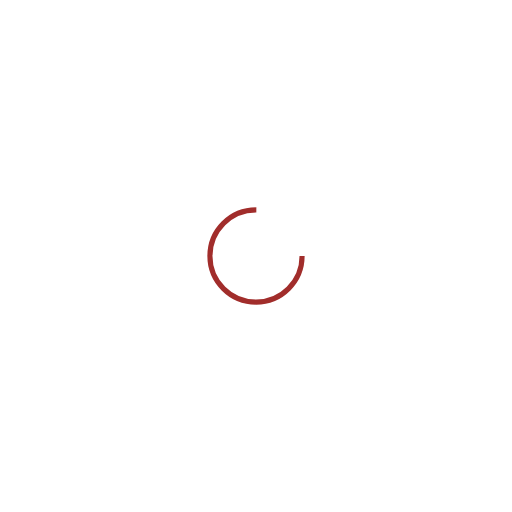
t = 0.00 s
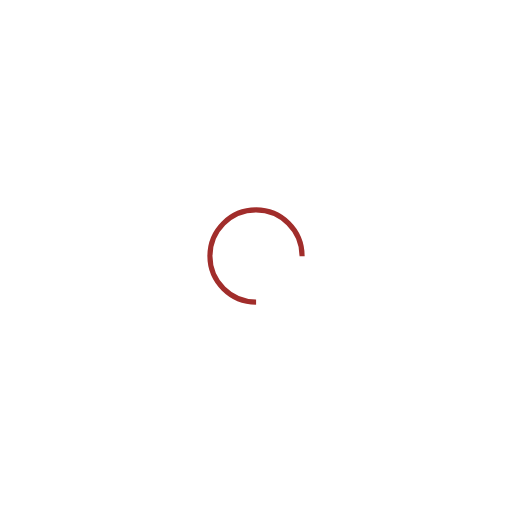
t = 0.23 s
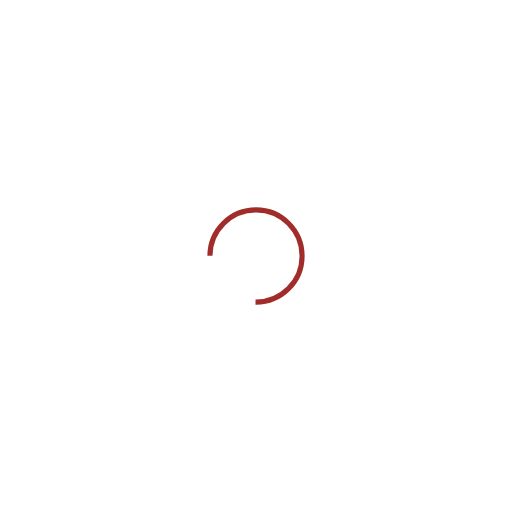
t = 0.46 s
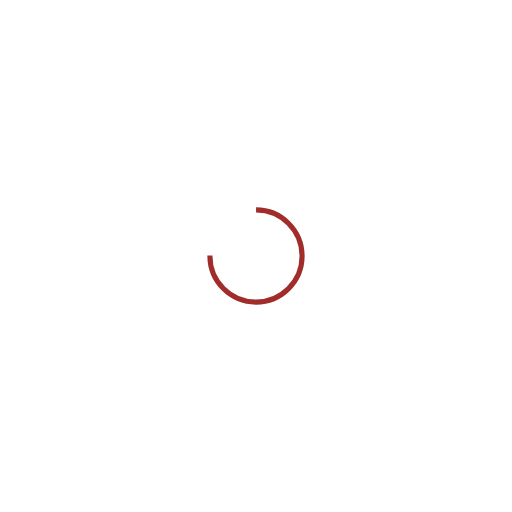
t = 0.68 s

The animated SVG that drew these frames (rendered in a browser with its animation timeline set to each time). Animation: 1 SMIL element (animateTransform=1); one cycle of 0.91 s, repeats indefinitely.

<svg xmlns="http://www.w3.org/2000/svg" viewBox="0 0 100 100" preserveAspectRatio="xMidYMid" width="200" height="200" style="shape-rendering: auto; display: block; background: transparent;" xmlns:xlink="http://www.w3.org/1999/xlink"><g><circle stroke-dasharray="42.411500823462205 16.13716694115407" r="9" stroke-width="1" stroke="#a12d2b" fill="none" cy="50" cx="50">
  <animateTransform keyTimes="0;1" values="0 50 50;360 50 50" dur="0.9090909090909091s" repeatCount="indefinite" type="rotate" attributeName="transform"></animateTransform>
</circle><g></g></g><!-- [ldio] generated by https://loading.io --></svg>
